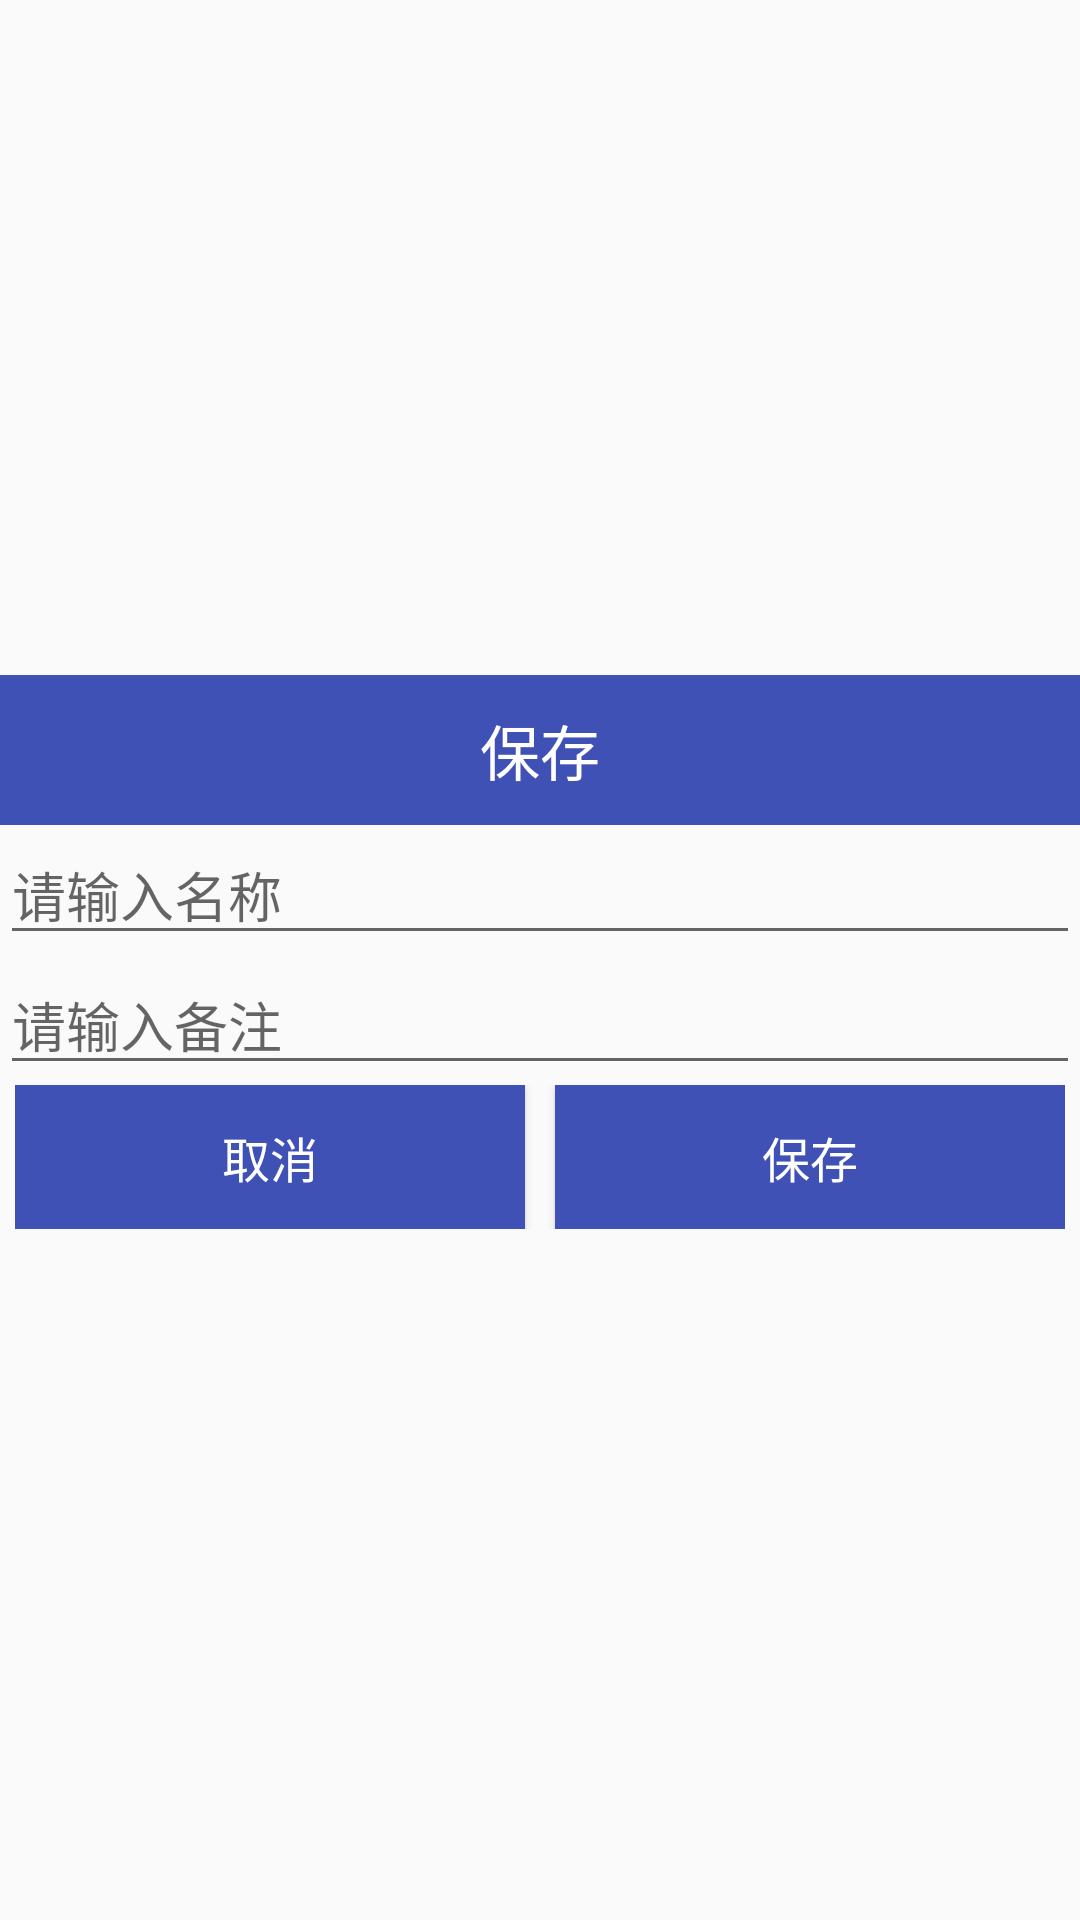

Produce the Android XML layout that renders to this screen, including the resource entries it uses.
<!-- AndroidManifest.xml: application theme AppTheme -->
<!-- res/layout/dialog_save_point.xml -->
<?xml version="1.0" encoding="utf-8"?>
<LinearLayout xmlns:android="http://schemas.android.com/apk/res/android"
    android:layout_width="match_parent"
    android:layout_height="match_parent"
    android:gravity="center"
    android:background="@android:color/transparent"
    android:orientation="vertical">

    <TextView
        android:id="@+id/textView"
        android:layout_width="match_parent"
        android:layout_height="50dp"
        android:background="@color/colorPrimary"
        android:gravity="center"
        android:text="@string/dialog_title_text"
        android:textColor="@android:color/white"
        android:textSize="20sp" />

    <EditText
        android:id="@+id/et_name"
        android:layout_width="match_parent"
        android:layout_height="wrap_content"
        android:hint="@string/point_name_hint"
        android:textSize="18sp" />
    <EditText
        android:id="@+id/et_remark"
        android:layout_width="match_parent"
        android:layout_height="wrap_content"
        android:hint="@string/remark_hint"
        android:textSize="18sp" />

    <LinearLayout
        android:layout_width="match_parent"
        android:layout_height="wrap_content"
        android:layout_marginBottom="5dp"
        android:orientation="horizontal"
        android:paddingLeft="5dp"
        android:paddingRight="5dp">

        <Button

            android:id="@+id/btn_cancel"
            android:layout_width="0dp"
            android:layout_height="wrap_content"
            android:layout_marginRight="10dp"
            android:layout_weight="1"
            android:background="@color/colorPrimary"
            android:text="@string/cancel_text"
            android:textColor="@android:color/white"
            android:textSize="16sp" />

        <Button
            android:id="@+id/btn_save"
            android:layout_width="0dp"
            android:layout_height="wrap_content"
            android:layout_weight="1"
            android:background="@color/colorPrimary"
            android:text="@string/save_text"
            android:textColor="@android:color/white"
            android:textSize="16sp" />

    </LinearLayout>

</LinearLayout>
<!-- resources referenced by this layout -->
<resources>
  <color name="colorPrimary">#3F51B5</color>
  <string name="cancel_text">取消</string>
  <string name="dialog_title_text">保存</string>
  <string name="point_name_hint">请输入名称</string>
  <string name="remark_hint">请输入备注</string>
  <string name="save_text">保存</string>
  <style name="AppTheme" parent="Base.Theme.AppCompat.Light.DarkActionBar">
          
          <item name="colorPrimary">@color/colorPrimary</item>
          <item name="colorPrimaryDark">@color/colorPrimaryDark</item>
          <item name="colorAccent">@color/colorAccent</item>
      </style>
  <color name="colorPrimaryDark">#303F9F</color>
  <color name="colorAccent">#FF4081</color>
</resources>
